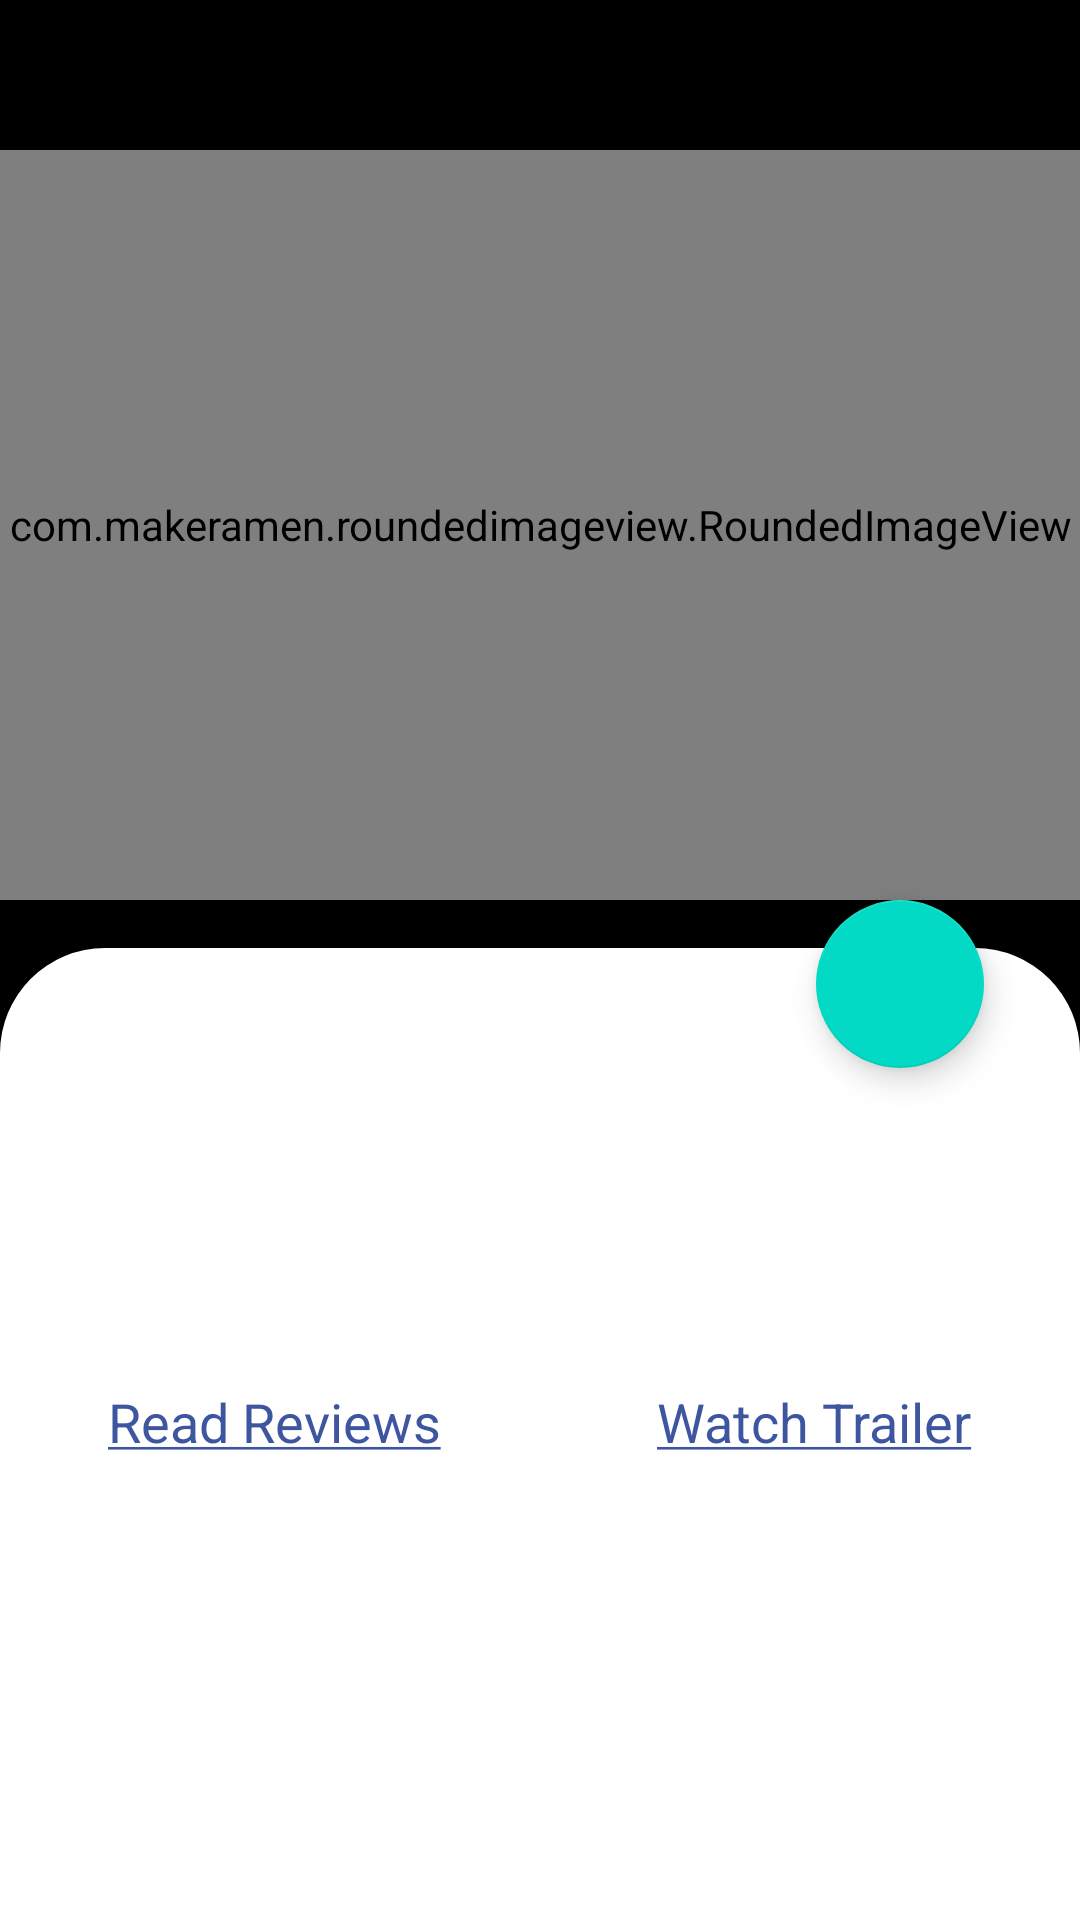

Write the Android layout XML for this screen, with the resource values it uses.
<!-- AndroidManifest.xml: application theme Theme.MovieDatabase -->
<!-- res/layout/fragment_detail_movie.xml -->
<?xml version="1.0" encoding="utf-8"?>
<RelativeLayout xmlns:android="http://schemas.android.com/apk/res/android"
    xmlns:app="http://schemas.android.com/apk/res-auto"
    xmlns:tools="http://schemas.android.com/tools"
    android:layout_width="match_parent"
    android:layout_height="match_parent"
    android:background="@color/black"
    android:orientation="vertical">

    <View
        android:id="@+id/view_background"
        android:layout_width="match_parent"
        android:layout_height="0dp"
        android:layout_below="@id/iv_avatar"
        android:layout_alignParentBottom="true"
        android:layout_marginTop="@dimen/dimens_16"
        android:background="@drawable/bg_view" />

    <com.makeramen.roundedimageview.RoundedImageView
        android:id="@+id/iv_avatar"
        android:layout_width="match_parent"
        android:layout_height="@dimen/dimens_250"
        android:layout_marginTop="50dp"
        android:scaleType="centerCrop"
        app:riv_corner_radius="@dimen/dimens_12"
        tools:src="@drawable/ic_launcher_background" />

    <TextView
        android:id="@+id/tv_movie_title"
        android:layout_width="wrap_content"
        android:layout_height="wrap_content"
        android:layout_below="@id/iv_avatar"
        android:layout_marginStart="@dimen/dimens_16"
        android:layout_marginTop="@dimen/dimens_30"
        android:textColor="@color/black"
        android:textSize="@dimen/font_26"
        tools:text="Title" />

    <TextView
        android:id="@+id/tv_movie_genre"
        android:layout_width="wrap_content"
        android:layout_height="wrap_content"
        android:layout_below="@id/tv_movie_title"
        android:layout_marginStart="@dimen/dimens_16"
        android:layout_marginTop="@dimen/dimens_16"
        android:textColor="@color/black"
        android:textSize="@dimen/font_18"
        tools:text="Genre" />

    <androidx.core.widget.NestedScrollView
        android:layout_width="match_parent"
        android:layout_height="wrap_content"
        android:layout_below="@id/tv_movie_genre"
        android:layout_marginTop="@dimen/dimens_16">

        <LinearLayout
            android:layout_width="match_parent"
            android:layout_height="wrap_content"
            android:orientation="vertical">

            <TextView
                android:id="@+id/tv_overview"
                android:layout_width="wrap_content"
                android:layout_height="wrap_content"
                android:layout_marginStart="@dimen/dimens_16"
                android:textColor="@color/black"
                android:textSize="@dimen/font_18"
                tools:text="Overview" />

            <LinearLayout
                android:layout_width="match_parent"
                android:layout_height="wrap_content"
                android:layout_marginTop="@dimen/dimens_16"
                android:divider="@drawable/empty_tall_divider"
                android:gravity="center"
                android:orientation="horizontal"
                android:showDividers="middle">

                <TextView
                    android:id="@+id/tv_review"
                    android:layout_width="wrap_content"
                    android:layout_height="wrap_content"
                    android:layout_weight="1"
                    android:gravity="center"
                    android:text="@string/read_reviews"
                    android:textColor="@color/color5"
                    android:textSize="@dimen/font_18"
                    tools:text="@string/read_reviews" />

                <TextView
                    android:id="@+id/tv_trailer"
                    android:layout_width="wrap_content"
                    android:layout_height="wrap_content"
                    android:layout_weight="1"
                    android:gravity="center"
                    android:text="@string/watch_trailer"
                    android:textColor="@color/color5"
                    android:textSize="@dimen/font_18"
                    tools:text="@string/watch_trailer" />
            </LinearLayout>

        </LinearLayout>
    </androidx.core.widget.NestedScrollView>

    <ImageButton
        android:id="@+id/ic_back"
        android:layout_width="@dimen/dimens_48"
        android:layout_height="@dimen/dimens_48"
        android:layout_marginStart="@dimen/dimens_16"
        android:layout_marginTop="@dimen/dimens_48"
        android:alpha="0.8"
        android:background="@drawable/bg_backbutton"
        android:contentDescription="@string/back_button"
        android:padding="@dimen/dimens_10"
        android:scaleType="centerInside"
        app:layout_constraintStart_toStartOf="parent"
        app:layout_constraintTop_toTopOf="parent"
        app:srcCompat="@drawable/ic_back_arrow"
        app:tint="@color/black" />


    
    <ProgressBar
        android:id="@+id/progress_bar"
        style="?android:attr/progressBarStyle"
        android:layout_width="wrap_content"
        android:layout_height="wrap_content"
        android:indeterminateDrawable="@drawable/loading_progress"
        android:visibility="invisible"
        app:layout_constraintBottom_toBottomOf="parent"
        app:layout_constraintLeft_toLeftOf="parent"
        app:layout_constraintRight_toRightOf="parent"
        app:layout_constraintTop_toTopOf="parent" />

    
    <com.google.android.material.floatingactionbutton.FloatingActionButton
        android:id="@+id/floatingActionButton"
        android:layout_width="wrap_content"
        android:layout_height="wrap_content"
        android:layout_below="@id/iv_avatar"
        android:layout_alignParentEnd="true"
        android:layout_marginEnd="@dimen/dimens_32"
        android:clickable="true"
        android:contentDescription="@string/favorite_button"
        android:focusable="true"
        app:srcCompat="@drawable/ic_favorite_off" />


</RelativeLayout>
<!-- resources referenced by this layout -->
<resources>
  <color name="black">#FF000000</color>
  <color name="color5">#3e56a0</color>
  <dimen name="dimens_10">10dp</dimen>
  <dimen name="dimens_12">12dp</dimen>
  <dimen name="dimens_16">16dp</dimen>
  <dimen name="dimens_250">250dp</dimen>
  <dimen name="dimens_30">30dp</dimen>
  <dimen name="dimens_32">32dp</dimen>
  <dimen name="dimens_48">48dp</dimen>
  <dimen name="font_18">18sp</dimen>
  <dimen name="font_26">26sp</dimen>
  <!-- drawable bg_view (drawable) -->
  <?xml version="1.0" encoding="utf-8"?>
  <shape xmlns:android="http://schemas.android.com/apk/res/android"
      android:shape="rectangle">
  
      <solid android:color="@color/white" />
      <corners
          android:topLeftRadius="@dimen/dimens_35"
          android:topRightRadius="@dimen/dimens_35" />
  </shape>
  <!-- drawable empty_tall_divider (drawable) -->
  <?xml version="1.0" encoding="utf-8"?>
  <shape xmlns:android="http://schemas.android.com/apk/res/android" android:tint="@color/black">
      <size
          android:height="40dp"
          android:width="0dp"/>
  </shape>
  <string name="back_button">Back Button</string>
  <string name="favorite_button">Favorite Button</string>
  <string name="read_reviews"><u>Read Reviews</u></string>
  <string name="watch_trailer"><u>Watch Trailer</u></string>
  <style name="Theme.MovieDatabase" parent="Theme.MaterialComponents.DayNight.DarkActionBar">
          
          <item name="colorPrimary">@color/purple_500</item>
          <item name="colorPrimaryVariant">@color/purple_700</item>
          <item name="colorOnPrimary">@color/white</item>
          
          <item name="colorSecondary">@color/teal_200</item>
          <item name="colorSecondaryVariant">@color/teal_700</item>
          <item name="colorOnSecondary">@color/black</item>
          
          <item name="android:statusBarColor">@color/white</item>
          
      </style>
  <color name="white">#FFFFFFFF</color>
  
      // Custom Color
  <dimen name="dimens_35">35dp</dimen>
  <color name="purple_500">#FF6200EE</color>
  <color name="purple_700">#FF3700B3</color>
  <color name="teal_200">#FF03DAC5</color>
  <color name="teal_700">#FF018786</color>
</resources>
